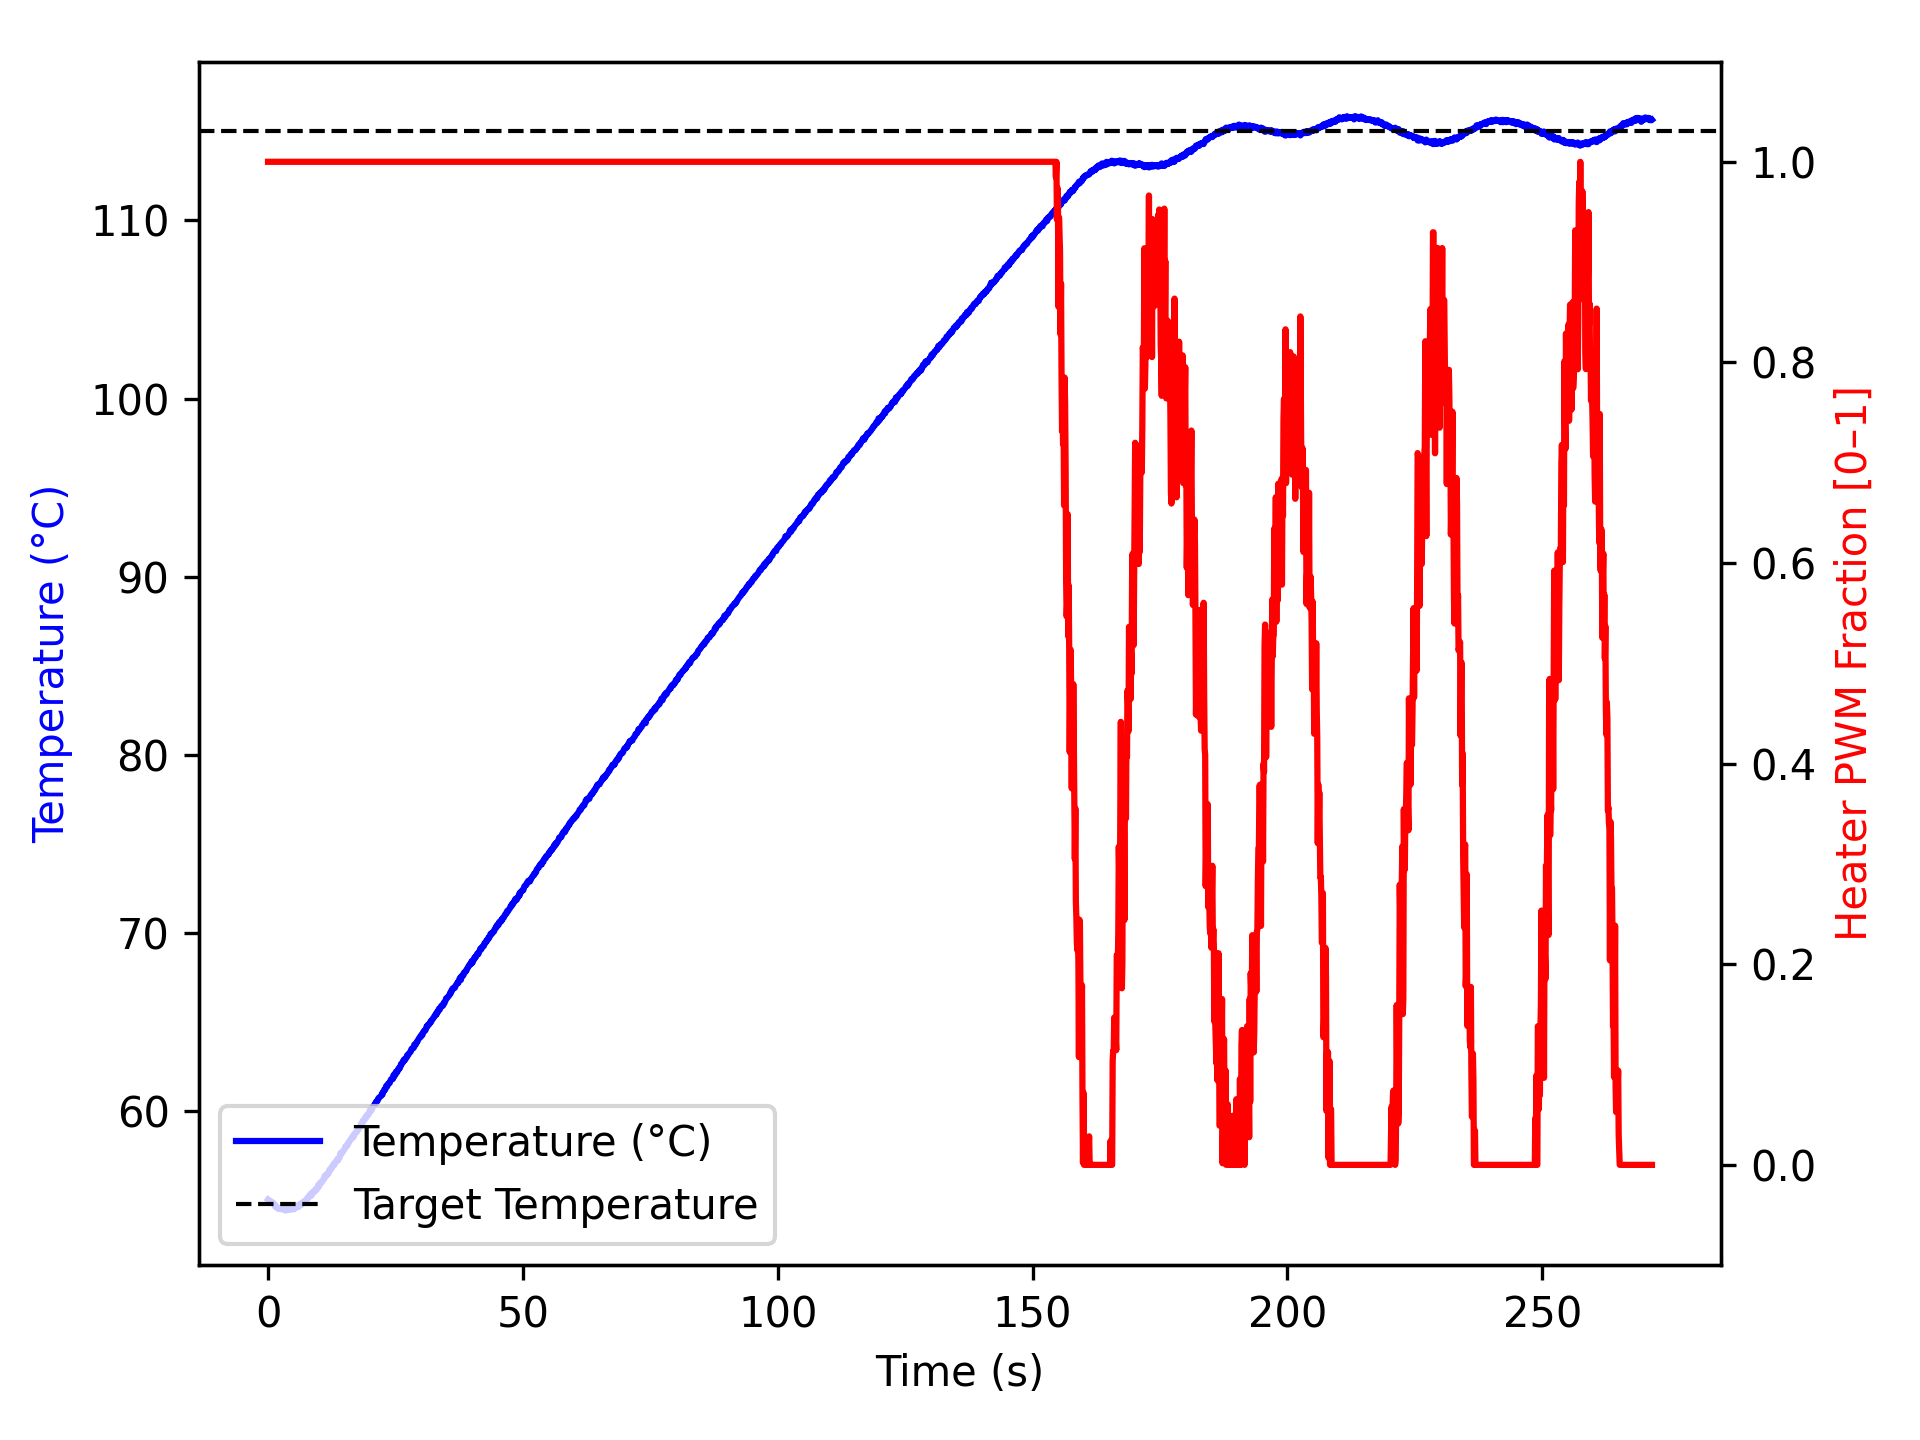

The table this chart was drawn from, first rows:
time_ms, temperature, heater
2, 55.05, 1.0
1104, 54.84, 1.0
1205, 54.77, 1.0
1307, 54.77, 1.0
1408, 54.65, 1.0
1509, 54.65, 1.0
1610, 54.67, 1.0
1711, 54.61, 1.0
1812, 54.57, 1.0
1913, 54.54, 1.0
2014, 54.54, 1.0
2114, 54.57, 1.0
2215, 54.52, 1.0
2315, 54.55, 1.0
2417, 54.54, 1.0
2518, 54.5, 1.0
2619, 54.52, 1.0
2721, 54.52, 1.0
2822, 54.52, 1.0
2923, 54.52, 1.0
3023, 54.47, 1.0
3123, 54.5, 1.0
3224, 54.52, 1.0
3325, 54.5, 1.0
3426, 54.43, 1.0
3528, 54.5, 1.0
3629, 54.45, 1.0
3730, 54.52, 1.0
3830, 54.45, 1.0
3930, 54.48, 1.0
4030, 54.52, 1.0
4130, 54.54, 1.0
4230, 54.5, 1.0
4330, 54.57, 1.0
4430, 54.49, 1.0
4530, 54.52, 1.0
4630, 54.49, 1.0
4730, 54.49, 1.0
4830, 54.5, 1.0
4930, 54.5, 1.0
5030, 54.52, 1.0
5130, 54.5, 1.0
5230, 54.56, 1.0
5330, 54.56, 1.0
5430, 54.57, 1.0
5531, 54.59, 1.0
5631, 54.7, 1.0
5731, 54.65, 1.0
5832, 54.65, 1.0
5932, 54.68, 1.0
6032, 54.63, 1.0
6133, 54.77, 1.0
6234, 54.74, 1.0
6335, 54.75, 1.0
6436, 54.81, 1.0
6537, 54.74, 1.0
6638, 54.84, 1.0
6738, 54.84, 1.0
6839, 54.88, 1.0
6940, 54.91, 1.0
... 2,636 more rows
